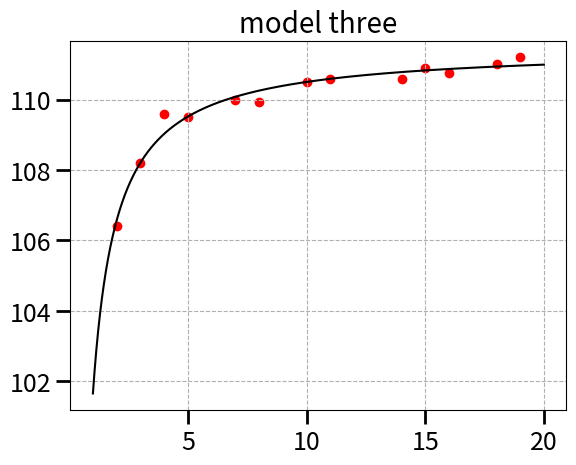

The matplotlib source for this figure:
# -*- coding: utf-8 -*-
# @Time    : 2022/11/20 14:56
# [redacted]
# @File    : PlotData.py
# @Software: PyCharm

import numpy as np
from matplotlib import pyplot as plt


def y(x):
    # return
    # return np.log10(x)
    # return 106.3013 + 1.9714 * (x) ** 0.5
    # return 106.31477+3.9466*np.log10(x)
    return 111.4875-9.8333/x


xx = np.arange(1, 20, 0.01)
yx = y(xx)
print(y)

x = [2, 3, 4, 5, 7, 8, 10, 11, 14, 15, 16, 18, 19]
y = [106.4200, 108.2000, 109.5800, 109.5000, 110.0000, 109.9300, 110.4900, 110.5900, 110.6000, 110.9000, 110.7600,
     111.0000, 111.2000, ]

plt.figure()
plt.plot(xx,yx, 'black')
plt.grid(linestyle='--')
plt.scatter(x, y,color='red')
# plt.title(r'$ y = a+b\sqrt{x} $',size=20)
# plt.title(r'$ y = a+blog_{10}(x)$',size=20)
plt.title('model three', size=20)
# plt.gca().xaxis.set_major_locator(plt.MultipleLocator(1))
# plt.gca().xaxis.set_minor_locator(plt.MultipleLocator(0.5))
# # plt.gca().yaxis.set_major_locator(plt.MultipleLocator(0.3))
# # plt.gca().yaxis.set_minor_locator(plt.MultipleLocator(0.15))
# plt.gca().yaxis.set_major_locator(plt.MultipleLocator(1))
# plt.gca().yaxis.set_minor_locator(plt.MultipleLocator(0.5))
plt.tick_params(which='major', length=10, width=2)
plt.tick_params(which='minor', length=4)
plt.tick_params(which='both', labelsize=18, right=False, left=True, top=False, bottom=True, direction='out')

plt.show()
